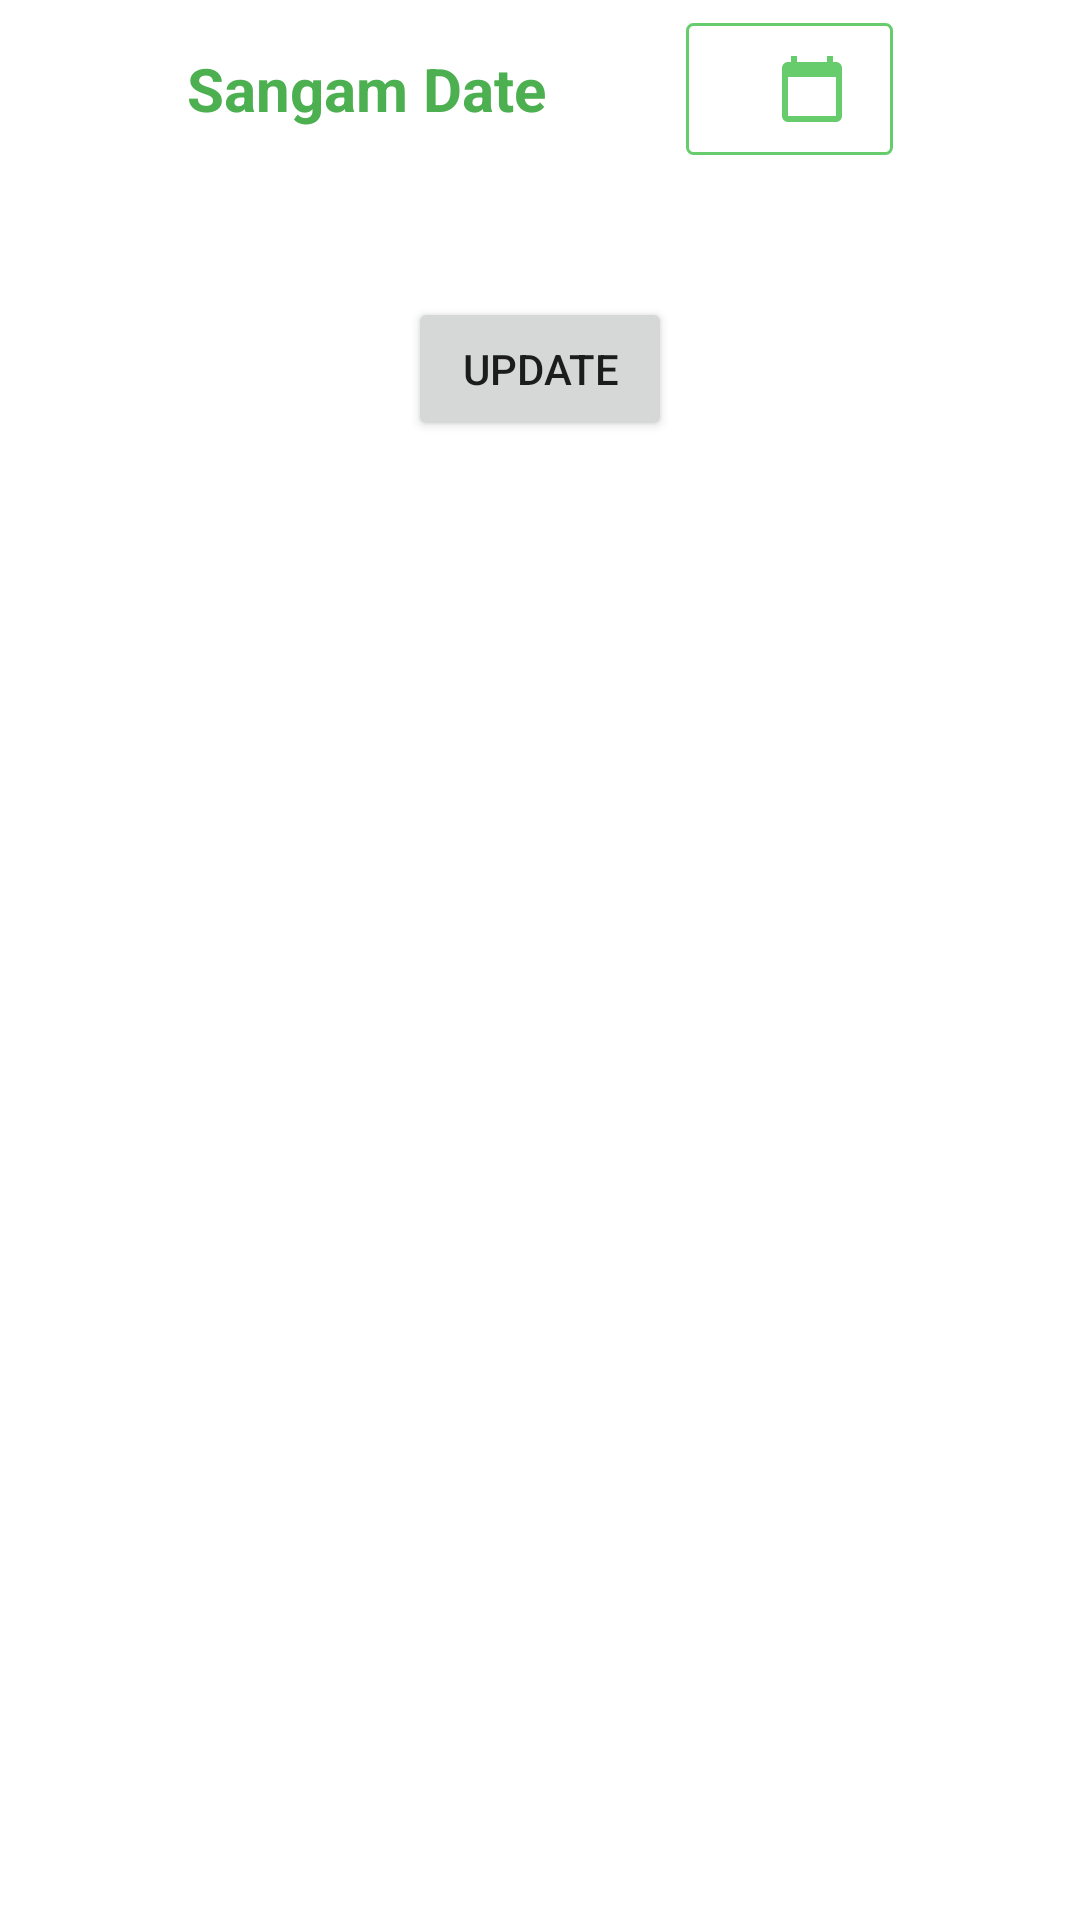

Layout XML and referenced resources for this Android screen:
<!-- AndroidManifest.xml: application theme Theme.Galaxy -->
<!-- res/layout/fragment_dashboard.xml -->
<?xml version="1.0" encoding="utf-8"?>
<layout xmlns:android="http://schemas.android.com/apk/res/android"
    xmlns:app="http://schemas.android.com/apk/res-auto">

    <data>

        <variable
            name="viewModel"
            type="com.example.galaxy.dashboard.DashboardViewModel" />
    </data>

    <androidx.core.widget.NestedScrollView xmlns:tools="http://schemas.android.com/tools"
        android:layout_width="match_parent"
        android:layout_height="wrap_content"
        android:layout_marginBottom="?attr/actionBarSize"
        android:paddingBottom="20dp">

        <androidx.constraintlayout.widget.ConstraintLayout
            android:layout_width="match_parent"
            android:layout_height="wrap_content"
            tools:context=".dashboard.DashboardFragment">

            <TextView
                android:id="@+id/tvDate"
                android:layout_width="wrap_content"
                android:layout_height="wrap_content"
                android:layout_marginStart="16dp"
                android:layout_marginEnd="32dp"
                android:background="@drawable/bg_rectangle"
                android:drawableRight="@drawable/ic_baseline_calendar_today_24"
                android:drawablePadding="15dp"
                android:gravity="center_vertical"
                android:paddingLeft="15dp"
                android:paddingTop="10dp"
                android:paddingRight="15dp"
                android:paddingBottom="10dp"
                android:text="@{viewModel.date}"
                app:layout_constraintBottom_toBottomOf="@+id/textView"
                app:layout_constraintEnd_toEndOf="parent"
                app:layout_constraintHorizontal_bias="0.5"
                app:layout_constraintStart_toEndOf="@+id/textView"
                app:layout_constraintTop_toTopOf="@+id/textView" />

            <TextView
                android:id="@+id/textView"
                android:layout_width="wrap_content"
                android:layout_height="wrap_content"
                android:layout_marginStart="32dp"
                android:layout_marginTop="16dp"
                android:text="Sangam Date"
                android:textColor="#4CAF50"
                android:textSize="20sp"
                android:textStyle="bold"
                app:layout_constraintEnd_toStartOf="@+id/tvDate"
                app:layout_constraintHorizontal_bias="0.5"
                app:layout_constraintStart_toStartOf="parent"
                app:layout_constraintTop_toTopOf="parent" />

            <androidx.recyclerview.widget.RecyclerView
                android:id="@+id/recyclerView"
                android:layout_width="match_parent"
                android:layout_height="wrap_content"
                android:layout_marginTop="24dp"
                app:layoutManager="androidx.recyclerview.widget.LinearLayoutManager"
                app:layout_constraintEnd_toEndOf="parent"
                app:layout_constraintStart_toStartOf="parent"
                app:layout_constraintTop_toBottomOf="@+id/textView"
                app:reverseLayout="false" />

            <Button
                android:id="@+id/button"
                android:layout_width="wrap_content"
                android:layout_height="wrap_content"
                android:layout_marginTop="32dp"
                android:text="Update"
                app:layout_constraintEnd_toEndOf="parent"
                app:layout_constraintStart_toStartOf="parent"
                app:layout_constraintTop_toBottomOf="@+id/recyclerView" />


        </androidx.constraintlayout.widget.ConstraintLayout>
    </androidx.core.widget.NestedScrollView>
</layout>
<!-- resources referenced by this layout -->
<resources>
  <!-- drawable bg_rectangle (drawable) -->
  <?xml version="1.0" encoding="utf-8"?>
  <shape
      xmlns:android="http://schemas.android.com/apk/res/android"
      android:shape="rectangle">
  
      <corners android:radius="2dp" />
  
      
      <stroke android:width="1dp" android:color="#67CD6C" />
  
      
      <solid android:color="#ffffff" />
  
  </shape>
  <!-- drawable ic_baseline_calendar_today_24 (drawable) -->
  <vector xmlns:android="http://schemas.android.com/apk/res/android"
      android:width="24dp"
      android:height="24dp"
      android:viewportWidth="24"
      android:viewportHeight="24"
      android:tint="#67CD6C">
    <path
        android:fillColor="@android:color/white"
        android:pathData="M20,3h-1L19,1h-2v2L7,3L7,1L5,1v2L4,3c-1.1,0 -2,0.9 -2,2v16c0,1.1 0.9,2 2,2h16c1.1,0 2,-0.9 2,-2L22,5c0,-1.1 -0.9,-2 -2,-2zM20,21L4,21L4,8h16v13z"/>
  </vector>
  <style name="Theme.Galaxy" parent="Theme.MaterialComponents.DayNight.DarkActionBar">
          
          <item name="colorPrimary">#4CAF50</item>
          <item name="colorPrimaryVariant">#67CD6C</item>
          <item name="colorOnPrimary">@color/white</item>
          
          <item name="colorSecondary">#FFC107</item>
          <item name="colorSecondaryVariant">#DCB84B</item>
          <item name="colorOnSecondary">@color/black</item>
          
          <item name="android:statusBarColor">@android:color/transparent</item>
          <item name="android:windowLayoutInDisplayCutoutMode">
              shortEdges 
          </item>
          
      </style>
  <color name="white">#FFFFFFFF</color>
  <color name="black">#FF000000</color>
</resources>
